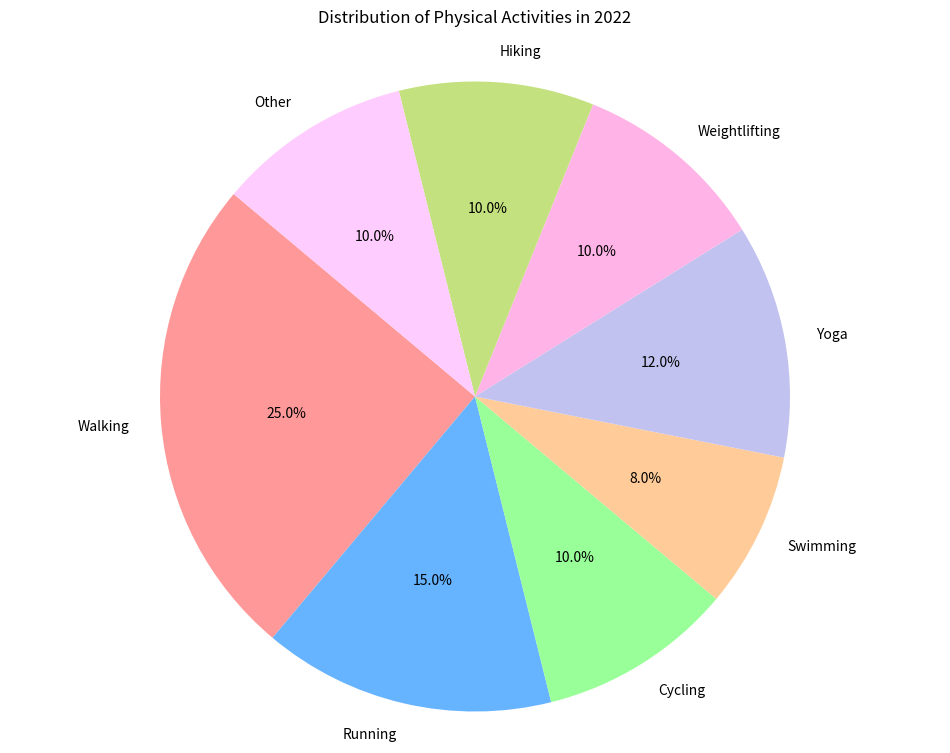

Write Python code to recreate this figure.

import matplotlib.pyplot as plt

# Data
activities = ['Walking', 'Running', 'Cycling', 'Swimming', 'Yoga', 'Weightlifting', 'Hiking', 'Other']
percentages = [25, 15, 10, 8, 12, 10, 10, 10]
colors = ['#ff9999', '#66b3ff', '#99ff99', '#ffcc99', '#c2c2f0', '#ffb3e6', '#c4e17f', '#ffccff']

# Plotting the pie chart
fig, ax = plt.subplots(figsize=(12, 9))
ax.pie(percentages, labels=activities, autopct='%1.1f%%', startangle=140, colors=colors)
ax.axis('equal')  # Equal aspect ratio ensures that pie is drawn as a circle.

# Setting the title
plt.title("Distribution of Physical Activities in 2022", pad=20)

# Display the chart
plt.show()
